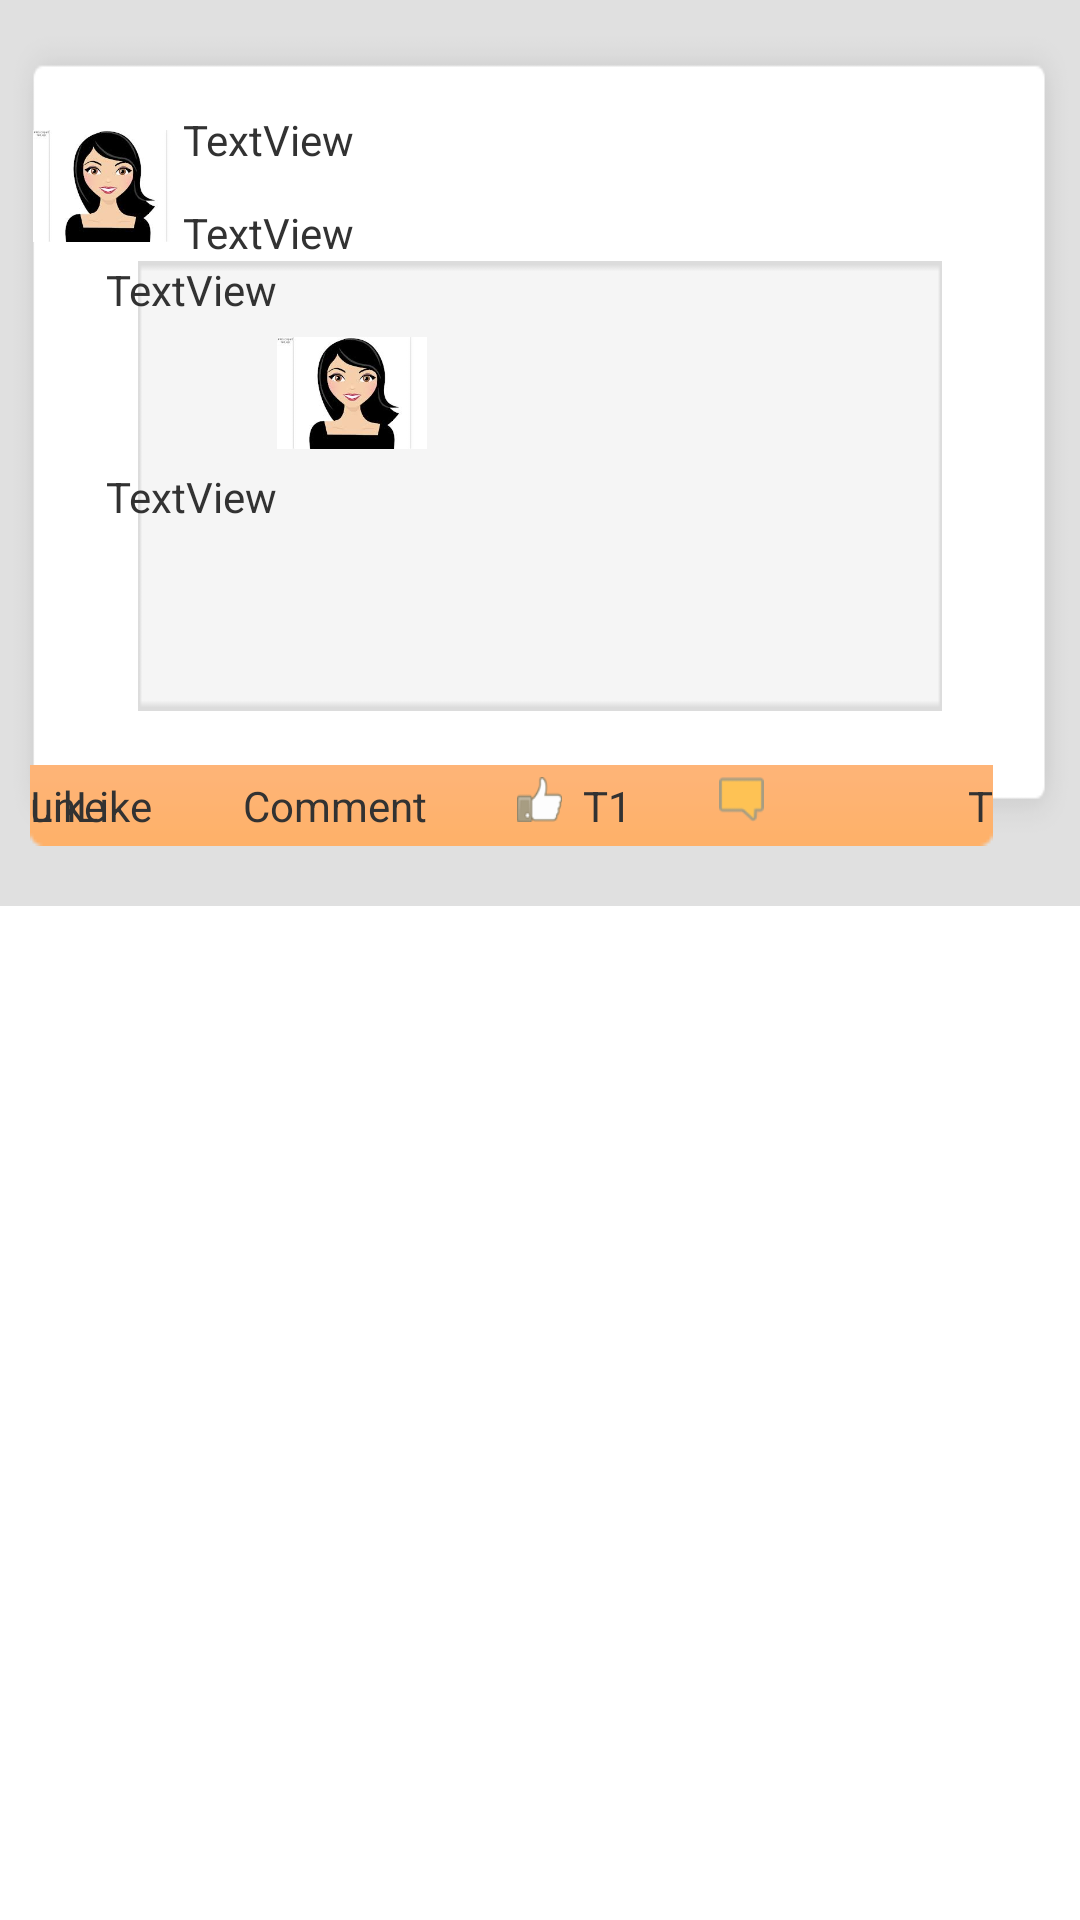

Android layout source for this screen:
<!-- AndroidManifest.xml: application theme android:Theme.Light.NoTitleBar -->
<!-- res/layout/myxml.xml -->
<?xml version="1.0" encoding="utf-8"?>
<LinearLayout xmlns:android="http://schemas.android.com/apk/res/android"
    android:layout_width="match_parent"
    android:layout_height="match_parent"
    android:background="@drawable/list_selector"
    android:orientation="vertical" >

    <RelativeLayout
        android:layout_width="wrap_content"
        android:layout_height="302dp"
        android:background="@drawable/bg_grey" >

        <ImageView
            android:id="@+id/iv_productImage"
            android:layout_width="50dp"
            android:layout_height="50dp"
            android:layout_alignParentTop="true"
            android:layout_marginLeft="11dp"
            android:layout_marginTop="37dp"
            android:src="@drawable/paya" />

        <TextView
            android:id="@+id/tv_productTitle"
            android:layout_width="wrap_content"
            android:layout_height="wrap_content"
            android:layout_alignRight="@+id/button1"
            android:layout_alignTop="@+id/iv_productImage"
            android:layout_toRightOf="@+id/iv_productImage"
            android:text="TextView" />

        <TextView
            android:id="@+id/tv_productPubDate"
            android:layout_width="wrap_content"
            android:layout_height="wrap_content"
            android:layout_alignBottom="@+id/iv_productImage"
            android:layout_alignRight="@+id/commentlikebuttonid"
            android:layout_toRightOf="@+id/iv_productImage"
            android:text="TextView" />

        <Button
            android:id="@+id/button1"
            android:layout_width="268dp"
            android:layout_height="150dp"
            android:layout_below="@+id/iv_productImage"
            android:layout_centerHorizontal="true"
            android:background="@drawable/grey_box" />

        <Button
            android:id="@+id/button1"
            android:layout_width="wrap_content"
            android:layout_height="wrap_content"
            android:layout_alignParentBottom="true"
            android:layout_alignParentLeft="true"
            android:layout_marginBottom="20dp"
            android:layout_marginLeft="10dp"
            android:layout_marginRight="10dp"
            android:background="@drawable/bg2"
            android:gravity="center" />

        <TextView
            android:id="@+id/likeid"
            android:layout_width="wrap_content"
            android:layout_height="wrap_content"
            android:layout_alignBaseline="@+id/button1"
            android:layout_alignBottom="@+id/button1"
            android:layout_alignLeft="@+id/button1"
            android:text="Like" />

        <TextView
            android:id="@+id/unlikeid"
            android:layout_width="wrap_content"
            android:layout_height="wrap_content"
            android:layout_alignBaseline="@+id/button1"
            android:layout_alignBottom="@+id/button1"
            android:layout_alignLeft="@+id/button1"
            android:text="unLike" />

        <TextView
            android:id="@+id/tv_productPrice"
            android:layout_width="wrap_content"
            android:layout_height="wrap_content"
            android:layout_below="@+id/iv_productImage"
            android:layout_toRightOf="@+id/likeid"
            android:text="TextView" />

        <ImageView
            android:id="@+id/iv_productImage2"
            android:layout_width="50dp"
            android:layout_height="50dp"
            android:layout_below="@+id/tv_productPrice"
            android:layout_toRightOf="@+id/tv_productPrice"
            android:src="@drawable/paya" />

        <TextView
            android:id="@+id/tv_category"
            android:layout_width="wrap_content"
            android:layout_height="wrap_content"
            android:layout_below="@+id/iv_productImage2"
            android:layout_toLeftOf="@+id/iv_productImage2"
            android:text="TextView" />

        <TextView
            android:id="@+id/commenttopado"
            android:layout_width="wrap_content"
            android:layout_height="wrap_content"
            android:layout_alignBaseline="@+id/button1"
            android:layout_alignBottom="@+id/button1"
            android:layout_alignRight="@+id/iv_productImage2"
            android:text="Comment" />

        <TextView
            android:id="@+id/tv_productComment"
            android:layout_width="wrap_content"
            android:layout_height="wrap_content"
            android:layout_alignBaseline="@+id/button1"
            android:layout_alignBottom="@+id/button1"
            android:layout_alignRight="@+id/button1"
            android:text="T"
            android:textAppearance="?android:attr/textAppearanceSmall" />

        <TextView
            android:id="@+id/tv_productLike"
            android:layout_width="wrap_content"
            android:layout_height="wrap_content"
            android:layout_alignBaseline="@+id/button1"
            android:layout_alignBottom="@+id/button1"
            android:layout_marginLeft="52dp"
            android:layout_toRightOf="@+id/commenttopado"
            android:text="T1" />

        <TextView
            android:id="@+id/commentlikebuttonid"
            android:layout_width="15dp"
            android:layout_height="15dp"
            android:layout_alignBaseline="@+id/button1"
            android:layout_alignBottom="@+id/button1"
            android:layout_marginLeft="29dp"
            android:layout_toRightOf="@+id/tv_productLike"
            android:background="@drawable/comment_icon" />

        <TextView
            android:id="@+id/likebuttonid"
            android:layout_width="15dp"
            android:layout_height="15dp"
            android:layout_alignBaseline="@+id/button1"
            android:layout_alignBottom="@+id/button1"
            android:layout_centerHorizontal="true"
            android:layout_margin="10dp"
            android:background="@drawable/like_icon" />

    </RelativeLayout>

</LinearLayout>
<!-- resources referenced by this layout -->
<resources>
  <!-- drawable bg2: png bitmap (drawable, 2956 bytes) -->
  <!-- drawable bg_grey: png bitmap (drawable, 2898 bytes) -->
  <!-- drawable comment_icon: png bitmap (drawable-hdpi, 1335 bytes) -->
  <!-- drawable grey_box: png bitmap (drawable, 1084 bytes) -->
  <!-- drawable like_icon: png bitmap (drawable-hdpi, 2201 bytes) -->
  <!-- drawable paya: jpg bitmap (drawable, 6002 bytes) -->
</resources>
